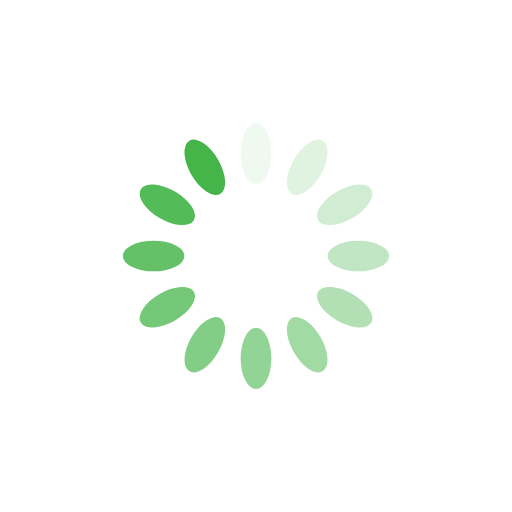
t = 0.00 s
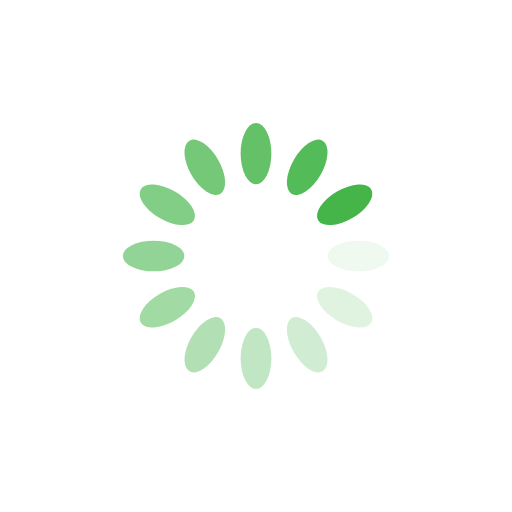
t = 0.25 s
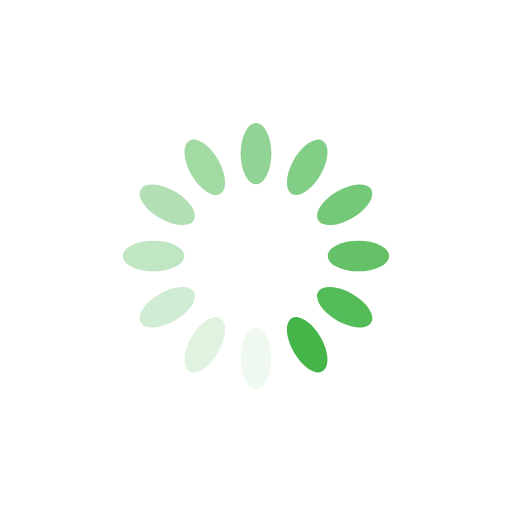
t = 0.50 s
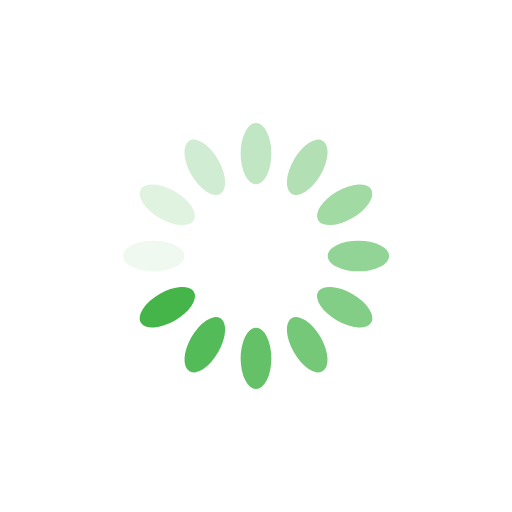
t = 0.75 s

The animated SVG that drew these frames (rendered in a browser with its animation timeline set to each time). Animation: 12 SMIL elements (animate=12); one cycle of 1.00 s, repeats indefinitely.

<svg xmlns="http://www.w3.org/2000/svg" viewBox="0 0 100 100" preserveAspectRatio="xMidYMid" width="200" height="200" style="shape-rendering: auto; display: block; background: rgb(255, 255, 255);" xmlns:xlink="http://www.w3.org/1999/xlink"><g><g transform="rotate(0 50 50)">
  <rect fill="#45b54a" height="12" width="6" ry="6" rx="3" y="24" x="47">
    <animate repeatCount="indefinite" begin="-0.9166666666666666s" dur="1s" keyTimes="0;1" values="1;0" attributeName="opacity"></animate>
  </rect>
</g><g transform="rotate(30 50 50)">
  <rect fill="#45b54a" height="12" width="6" ry="6" rx="3" y="24" x="47">
    <animate repeatCount="indefinite" begin="-0.8333333333333334s" dur="1s" keyTimes="0;1" values="1;0" attributeName="opacity"></animate>
  </rect>
</g><g transform="rotate(60 50 50)">
  <rect fill="#45b54a" height="12" width="6" ry="6" rx="3" y="24" x="47">
    <animate repeatCount="indefinite" begin="-0.75s" dur="1s" keyTimes="0;1" values="1;0" attributeName="opacity"></animate>
  </rect>
</g><g transform="rotate(90 50 50)">
  <rect fill="#45b54a" height="12" width="6" ry="6" rx="3" y="24" x="47">
    <animate repeatCount="indefinite" begin="-0.6666666666666666s" dur="1s" keyTimes="0;1" values="1;0" attributeName="opacity"></animate>
  </rect>
</g><g transform="rotate(120 50 50)">
  <rect fill="#45b54a" height="12" width="6" ry="6" rx="3" y="24" x="47">
    <animate repeatCount="indefinite" begin="-0.5833333333333334s" dur="1s" keyTimes="0;1" values="1;0" attributeName="opacity"></animate>
  </rect>
</g><g transform="rotate(150 50 50)">
  <rect fill="#45b54a" height="12" width="6" ry="6" rx="3" y="24" x="47">
    <animate repeatCount="indefinite" begin="-0.5s" dur="1s" keyTimes="0;1" values="1;0" attributeName="opacity"></animate>
  </rect>
</g><g transform="rotate(180 50 50)">
  <rect fill="#45b54a" height="12" width="6" ry="6" rx="3" y="24" x="47">
    <animate repeatCount="indefinite" begin="-0.4166666666666667s" dur="1s" keyTimes="0;1" values="1;0" attributeName="opacity"></animate>
  </rect>
</g><g transform="rotate(210 50 50)">
  <rect fill="#45b54a" height="12" width="6" ry="6" rx="3" y="24" x="47">
    <animate repeatCount="indefinite" begin="-0.3333333333333333s" dur="1s" keyTimes="0;1" values="1;0" attributeName="opacity"></animate>
  </rect>
</g><g transform="rotate(240 50 50)">
  <rect fill="#45b54a" height="12" width="6" ry="6" rx="3" y="24" x="47">
    <animate repeatCount="indefinite" begin="-0.25s" dur="1s" keyTimes="0;1" values="1;0" attributeName="opacity"></animate>
  </rect>
</g><g transform="rotate(270 50 50)">
  <rect fill="#45b54a" height="12" width="6" ry="6" rx="3" y="24" x="47">
    <animate repeatCount="indefinite" begin="-0.16666666666666666s" dur="1s" keyTimes="0;1" values="1;0" attributeName="opacity"></animate>
  </rect>
</g><g transform="rotate(300 50 50)">
  <rect fill="#45b54a" height="12" width="6" ry="6" rx="3" y="24" x="47">
    <animate repeatCount="indefinite" begin="-0.08333333333333333s" dur="1s" keyTimes="0;1" values="1;0" attributeName="opacity"></animate>
  </rect>
</g><g transform="rotate(330 50 50)">
  <rect fill="#45b54a" height="12" width="6" ry="6" rx="3" y="24" x="47">
    <animate repeatCount="indefinite" begin="0s" dur="1s" keyTimes="0;1" values="1;0" attributeName="opacity"></animate>
  </rect>
</g><g></g></g><!-- [ldio] generated by https://loading.io --></svg>